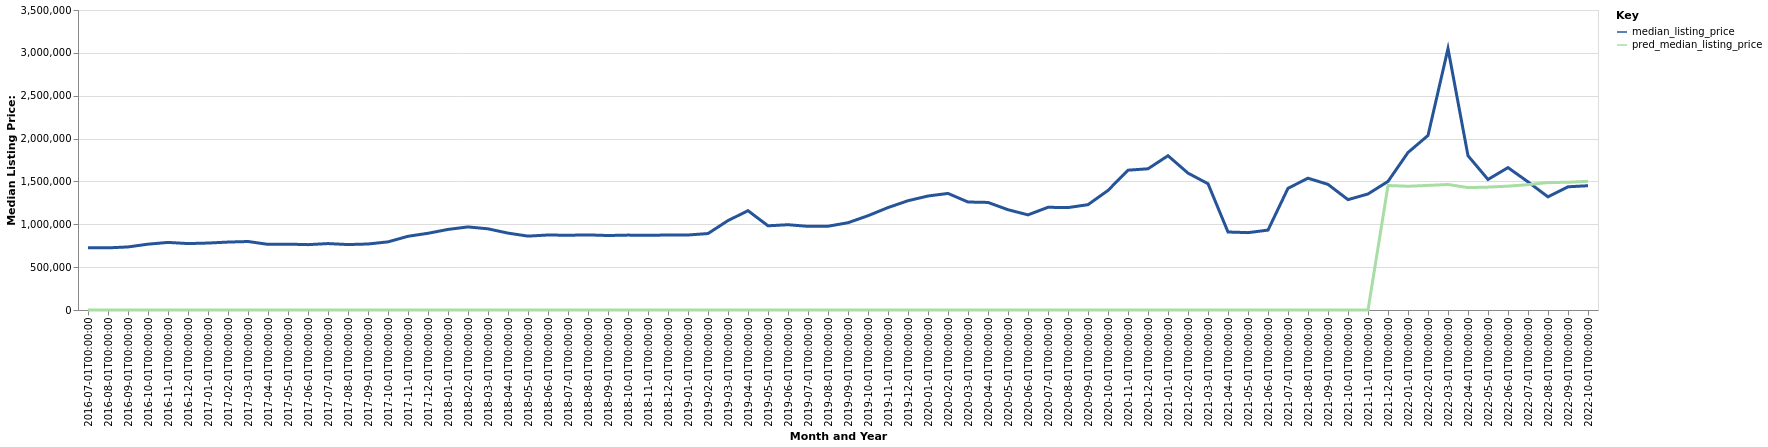

Source data for this figure (header and first rows):
date, time_idx, median_listing_price, thirty_year_interest_rate_five, month, county_name, active_listing_count, pred_median_listing_price, month_year
2016-07-01, 0, 726000, 3.72, 7, Hailey, ID, 687.0, 0, Jul-2016
2016-08-01, 1, 725000, 3.73, 8, Hailey, ID, 679.0, 0, Aug-2016
2016-09-01, 2, 735750, 3.66, 9, Hailey, ID, 666.0, 0, Sep-2016
2016-10-01, 3, 768000, 3.64, 10, Hailey, ID, 615.0, 0, Oct-2016
2016-11-01, 4, 788500, 3.66, 11, Hailey, ID, 550.0, 0, Nov-2016
2016-12-01, 5, 775000, 3.48, 12, Hailey, ID, 535.0, 0, Dec-2016
2017-01-01, 6, 781000, 3.45, 1, Hailey, ID, 493.0, 0, Jan-2017
2017-02-01, 7, 792500, 3.5, 2, Hailey, ID, 490.0, 0, Feb-2017
2017-03-01, 8, 799000, 3.52, 3, Hailey, ID, 476.0, 0, Mar-2017
2017-04-01, 9, 766000, 4.03, 4, Hailey, ID, 461.0, 0, Apr-2017
2017-05-01, 10, 768500, 4.32, 5, Hailey, ID, 475.0, 0, May-2017
2017-06-01, 11, 762500, 4.2, 6, Hailey, ID, 532.0, 0, Jun-2017
2017-07-01, 12, 775000, 4.19, 7, Hailey, ID, 583.0, 0, Jul-2017
2017-08-01, 13, 763500, 4.3, 8, Hailey, ID, 613.0, 0, Aug-2017
2017-09-01, 14, 770000, 4.1, 9, Hailey, ID, 577.0, 0, Sep-2017
2017-10-01, 15, 795000, 4.05, 10, Hailey, ID, 544.0, 0, Oct-2017
2017-11-01, 16, 860000, 3.94, 11, Hailey, ID, 503.0, 0, Nov-2017
2017-12-01, 17, 895000, 4.03, 12, Hailey, ID, 492.0, 0, Dec-2017
2018-01-01, 18, 940000, 3.93, 1, Hailey, ID, 459.0, 0, Jan-2018
2018-02-01, 19, 969250, 3.83, 2, Hailey, ID, 446.0, 0, Feb-2018
2018-03-01, 20, 947000, 3.94, 3, Hailey, ID, 432.0, 0, Mar-2018
2018-04-01, 21, 897000, 3.95, 4, Hailey, ID, 424.0, 0, Apr-2018
2018-05-01, 22, 862000, 3.99, 5, Hailey, ID, 430.0, 0, May-2018
2018-06-01, 23, 875000, 4.15, 6, Hailey, ID, 498.0, 0, Jun-2018
2018-07-01, 24, 872000, 4.4, 7, Hailey, ID, 540.0, 0, Jul-2018
2018-08-01, 25, 876250, 4.46, 8, Hailey, ID, 531.0, 0, Aug-2018
2018-09-01, 26, 869000, 4.58, 9, Hailey, ID, 508.0, 0, Sep-2018
2018-10-01, 27, 873750, 4.66, 10, Hailey, ID, 466.0, 0, Oct-2018
2018-11-01, 28, 871250, 4.62, 11, Hailey, ID, 420.0, 0, Nov-2018
2018-12-01, 29, 875000, 4.54, 12, Hailey, ID, 406.0, 0, Dec-2018
2019-01-01, 30, 875000, 4.6, 1, Hailey, ID, 373.0, 0, Jan-2019
2019-02-01, 31, 892000, 4.72, 2, Hailey, ID, 358.0, 0, Feb-2019
2019-03-01, 32, 1043286, 4.9, 3, Hailey, ID, 337.0, 0, Mar-2019
2019-04-01, 33, 1158536, 4.94, 4, Hailey, ID, 317.0, 0, Apr-2019
2019-05-01, 34, 982500, 4.75, 5, Hailey, ID, 341.0, 0, May-2019
2019-06-01, 35, 995000, 4.51, 6, Hailey, ID, 375.0, 0, Jun-2019
2019-07-01, 36, 976000, 4.41, 7, Hailey, ID, 398.0, 0, Jul-2019
2019-08-01, 37, 977273, 4.41, 8, Hailey, ID, 392.0, 0, Aug-2019
2019-09-01, 38, 1018182, 4.2, 9, Hailey, ID, 367.0, 0, Sep-2019
2019-10-01, 39, 1100000, 4.14, 10, Hailey, ID, 346.0, 0, Oct-2019
2019-11-01, 40, 1195000, 3.84, 11, Hailey, ID, 309.0, 0, Nov-2019
2019-12-01, 41, 1275000, 3.81, 12, Hailey, ID, 301.0, 0, Dec-2019
2020-01-01, 42, 1330000, 3.75, 1, Hailey, ID, 267.0, 0, Jan-2020
2020-02-01, 43, 1360000, 3.73, 2, Hailey, ID, 271.0, 0, Feb-2020
2020-03-01, 44, 1260000, 3.78, 3, Hailey, ID, 282.0, 0, Mar-2020
2020-04-01, 45, 1255000, 3.75, 4, Hailey, ID, 274.0, 0, Apr-2020
2020-05-01, 46, 1170000, 3.74, 5, Hailey, ID, 276.0, 0, May-2020
2020-06-01, 47, 1110000, 3.72, 6, Hailey, ID, 312.0, 0, Jun-2020
2020-07-01, 48, 1198250, 3.49, 7, Hailey, ID, 323.0, 0, Jul-2020
2020-08-01, 49, 1195000, 3.65, 8, Hailey, ID, 288.0, 0, Aug-2020
2020-09-01, 50, 1228750, 3.33, 9, Hailey, ID, 260.0, 0, Sep-2020
2020-10-01, 51, 1395000, 3.28, 10, Hailey, ID, 196.0, 0, Oct-2020
2020-11-01, 52, 1631250, 3.21, 11, Hailey, ID, 151.0, 0, Nov-2020
2020-12-01, 53, 1647500, 3.07, 12, Hailey, ID, 137.0, 0, Dec-2020
2021-01-01, 54, 1800000, 2.99, 1, Hailey, ID, 97.0, 0, Jan-2021
2021-02-01, 55, 1597000, 2.93, 2, Hailey, ID, 87.0, 0, Feb-2021
2021-03-01, 56, 1473250, 2.88, 3, Hailey, ID, 82.0, 0, Mar-2021
2021-04-01, 57, 910000, 2.84, 4, Hailey, ID, 93.0, 0, Apr-2021
2021-05-01, 58, 902500, 2.71, 5, Hailey, ID, 97.0, 0, May-2021
2021-06-01, 59, 932000, 2.79, 6, Hailey, ID, 107.0, 0, Jun-2021
... 16 more rows
